Dataset: data (GitHub, weshavener/cherry_classification). Classes: cherry clean, cherry pit.

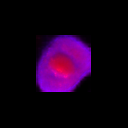
Label: cherry pit

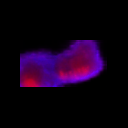
Label: cherry pit

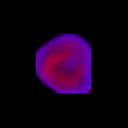
Label: cherry clean

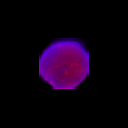
Label: cherry clean

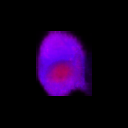
Label: cherry pit

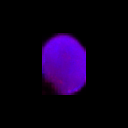
Label: cherry clean
